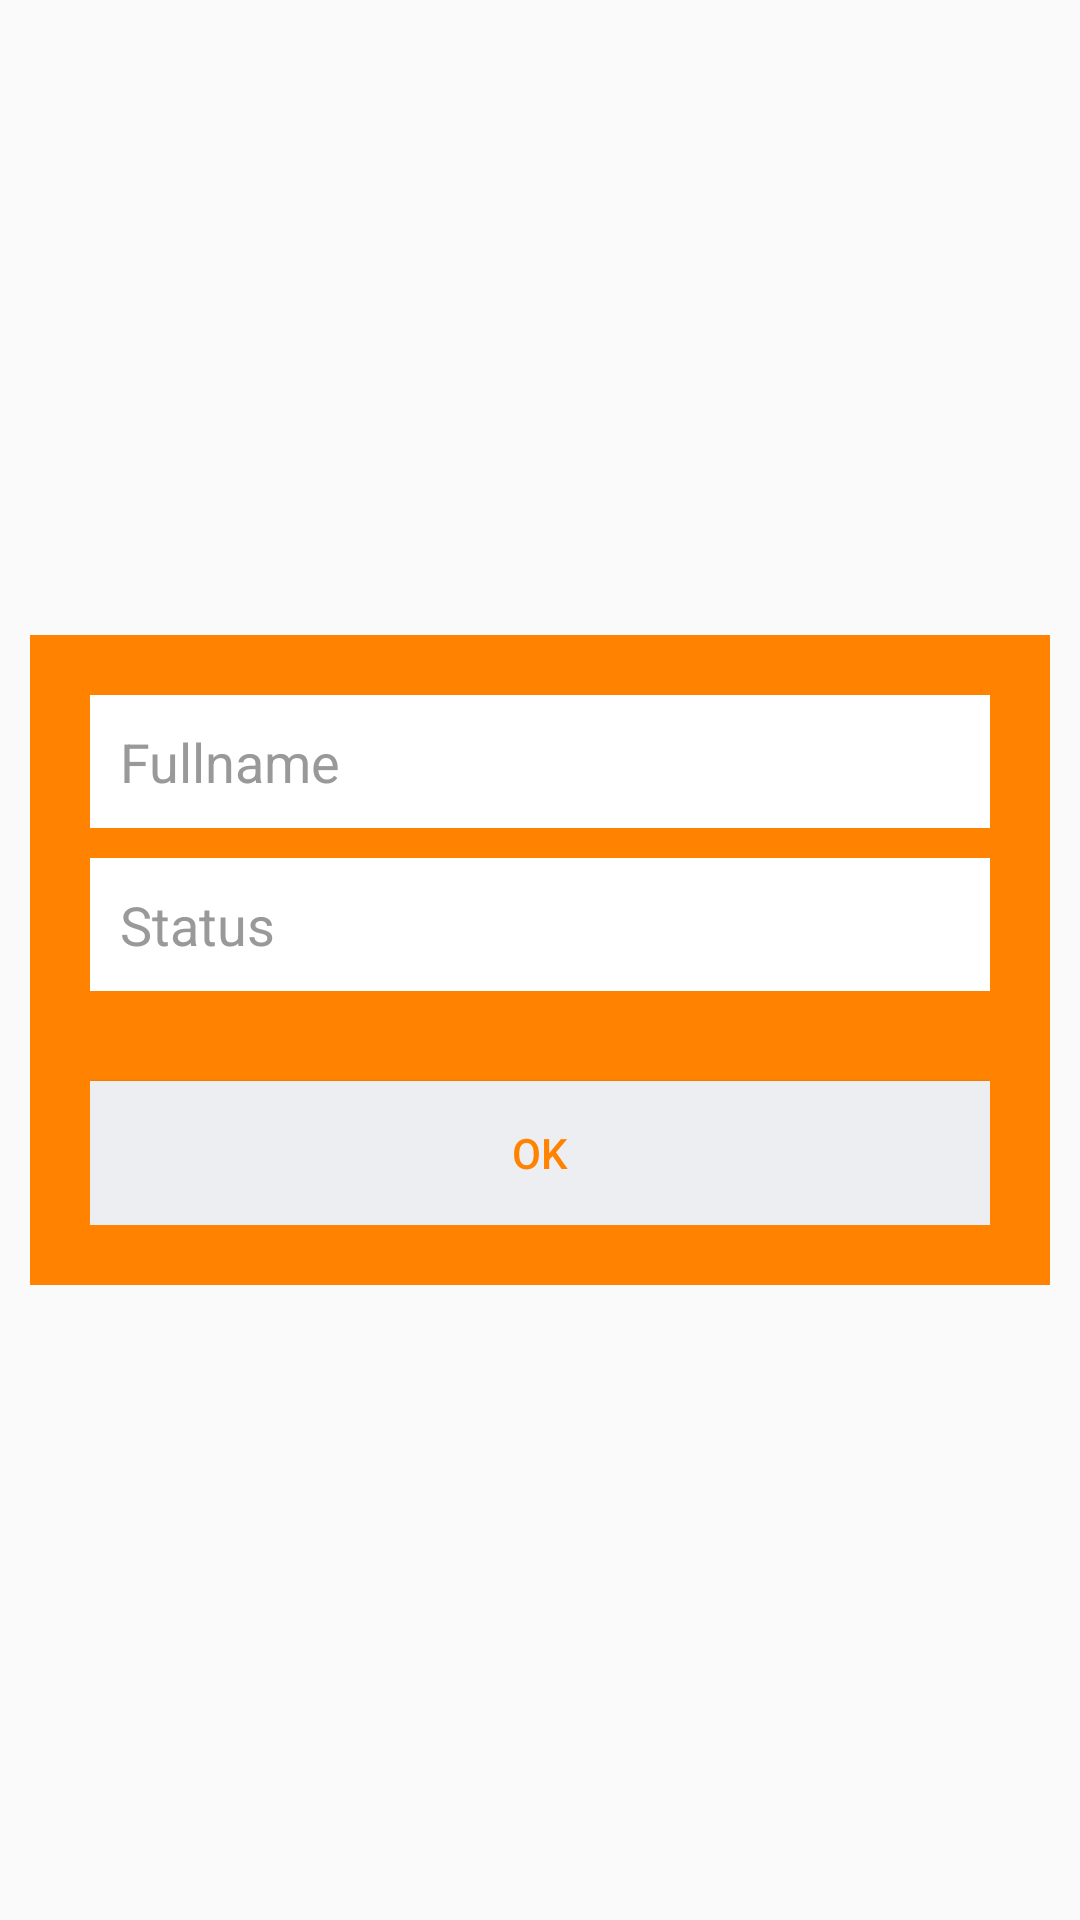

Write the Android layout XML for this screen, with the resource values it uses.
<!-- AndroidManifest.xml: application theme AppTheme -->
<!-- res/layout/update_profile_dialog.xml -->
<?xml version="1.0" encoding="utf-8"?>
<RelativeLayout xmlns:android="http://schemas.android.com/apk/res/android"
    xmlns:app="http://schemas.android.com/apk/res-auto"
    android:layout_width="fill_parent"
    android:layout_height="fill_parent"
    xmlns:tools="http://schemas.android.com/tools"

    android:gravity="center"
    android:orientation="vertical"
    android:padding="10dp"
    tools:context="com.kerse.messageapp.activity.RegisterActivity"
    android:weightSum="1">

    <LinearLayout
        android:layout_width="fill_parent"
        android:layout_height="wrap_content"
        android:layout_gravity="center"
        android:orientation="vertical"
        android:padding="20dp"
        android:paddingRight="20dp"
        android:background="@color/bg_login">

        <EditText
            android:id="@+id/profileEditName"
            android:layout_width="fill_parent"
            android:layout_height="wrap_content"
            android:layout_marginBottom="10dp"
            android:background="@color/white"
            android:hint="@string/hint_name"
            android:padding="10dp"
            android:singleLine="true"
            android:inputType="textCapWords"
            android:textColor="@color/input_login"
            android:textColorHint="@color/input_login_hint" />

        <EditText
            android:id="@+id/profileEditStatus"
            android:layout_width="fill_parent"
            android:layout_height="wrap_content"
            android:layout_marginBottom="10dp"
            android:background="@color/white"
            android:hint="Status"
            android:padding="10dp"
            android:singleLine="true"
            android:inputType="textCapWords"
            android:textColor="@color/input_login"
            android:textColorHint="@color/input_login_hint"/>


        <Button
            android:id="@+id/profileEditButton"
            android:layout_width="fill_parent"
            android:layout_height="wrap_content"
            android:layout_marginTop="20dip"
            android:background="@color/btn_login_bg"
            android:text="OK"
            android:textColor="@color/bg_login" />




    </LinearLayout>


</RelativeLayout>
<!-- resources referenced by this layout -->
<resources>
  <color name="bg_login">#FF8300</color>
  <color name="btn_login_bg">#eceef1</color>
  <color name="input_login">#222222</color>
  <color name="input_login_hint">#999999</color>
  <color name="white">#ffffff</color>
  <string name="hint_name">Fullname</string>
  <style name="AppTheme" parent="Theme.AppCompat.Light.NoActionBar">
          
          <item name="android:actionOverflowButtonStyle">@style/MyActionButtonOverflow</item>
          <item name="colorPrimary">@color/colorPrimary</item>
          <item name="colorPrimaryDark">@color/colorPrimaryDark</item>
          <item name="colorAccent">@color/colorAccent</item>
      </style>
  <style name="MyActionButtonOverflow" parent="android:style/Widget.Holo.Light.ActionButton.Overflow">
          <item name="android:src">@drawable/option_menu_icon</item>
          <item name="android:background">?android:attr/actionBarItemBackground</item>
          <item name="android:contentDescription">"Lala"</item>
      </style>
  <color name="colorPrimary">#DD7200</color>
  <color name="colorPrimaryDark">#DD7200</color>
  <color name="colorAccent">#FFF</color>
</resources>
